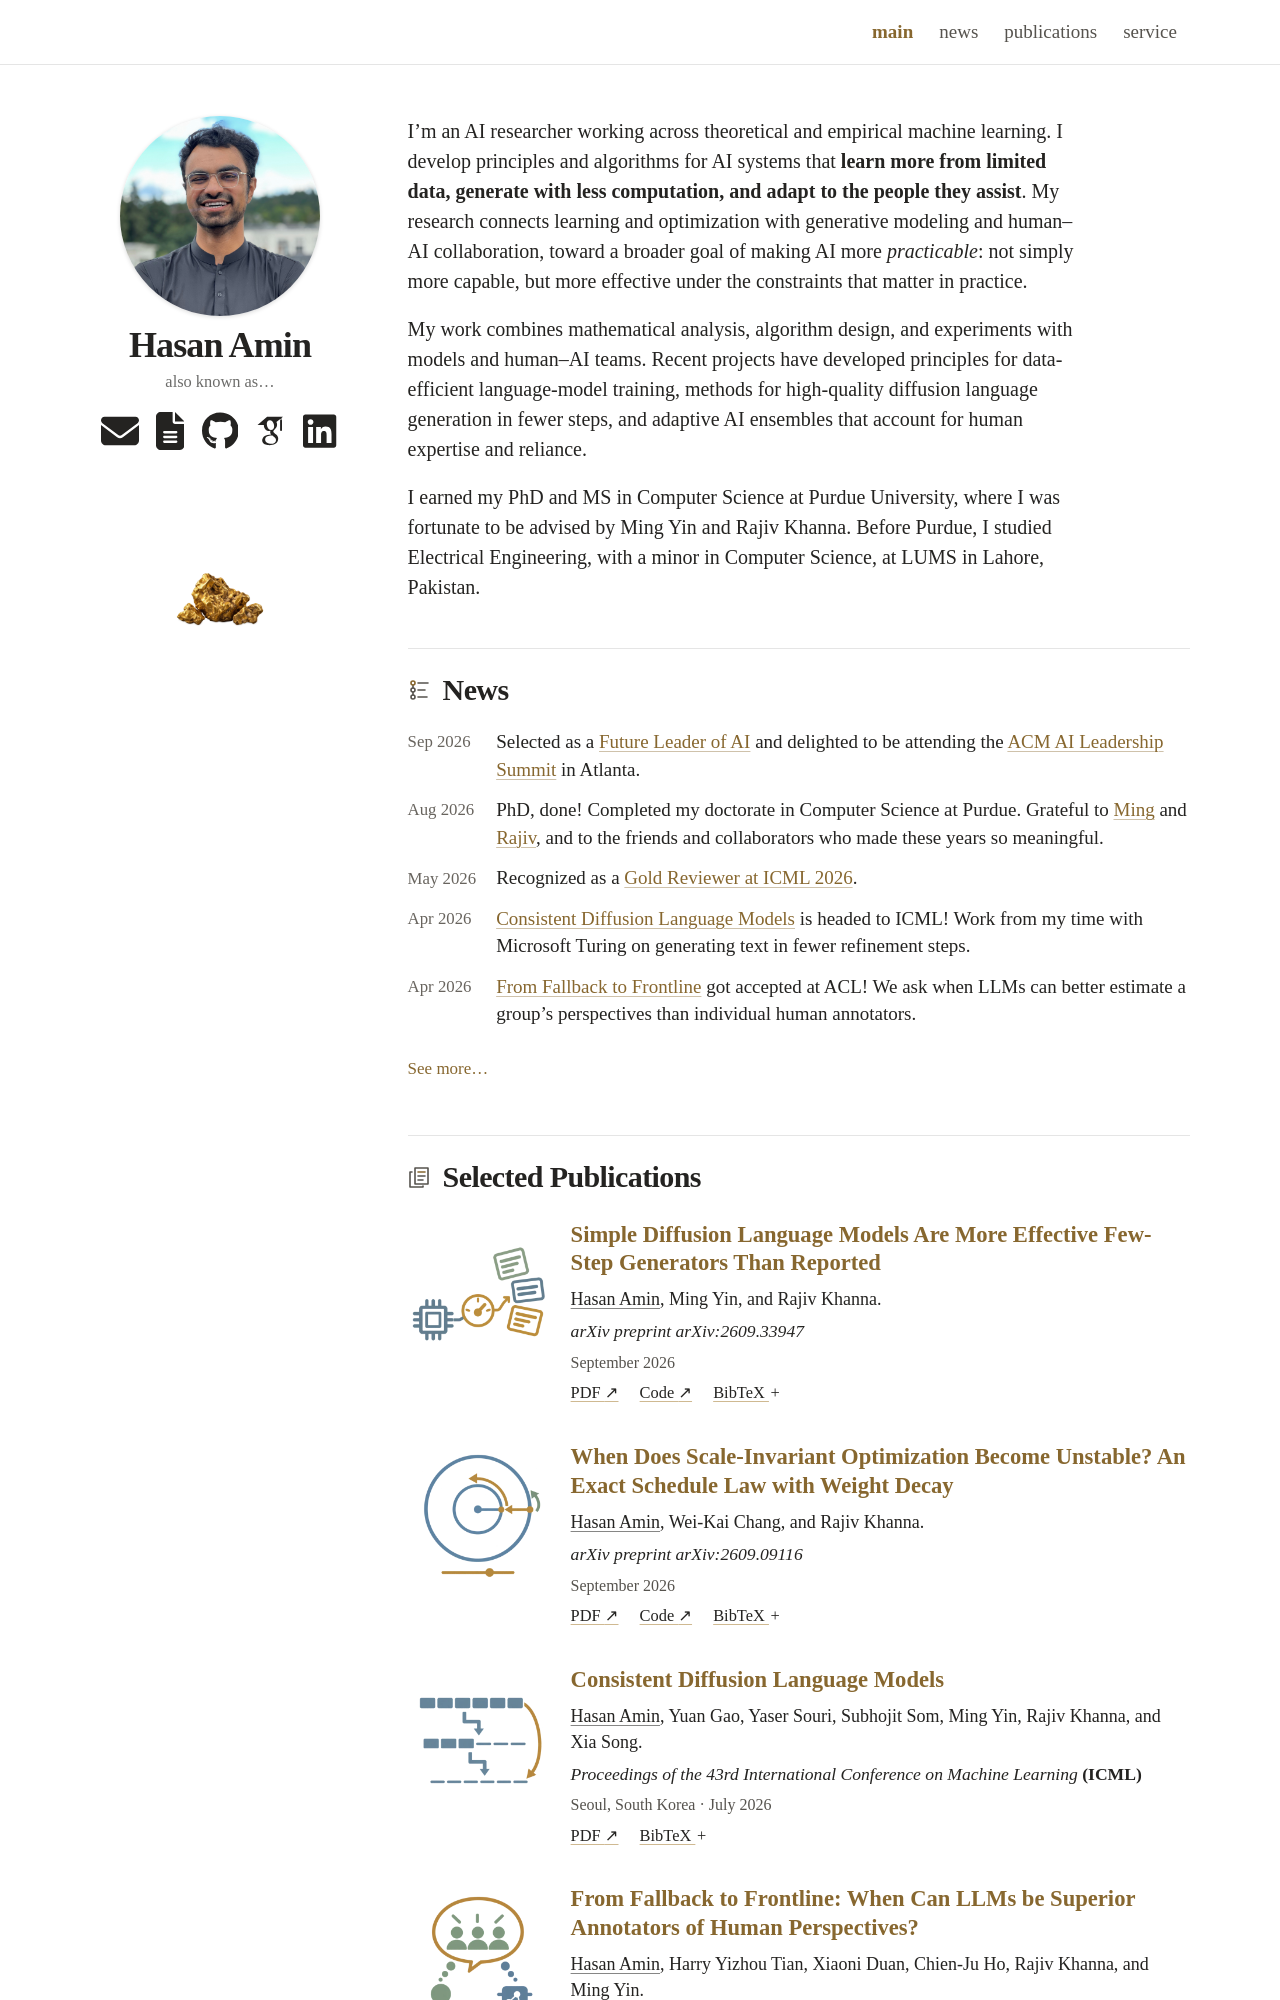

repository: shasanamin/shasanamin.github.io · page: index.html · generator: jekyll

---
layout: home
title: main
permalink: /
nav: true
nav_order: 0
---

I’m an AI researcher working across theoretical and empirical machine learning. I develop principles and algorithms for AI systems that **learn more from limited data, generate with less computation, and adapt to the people they assist**. My research connects learning and optimization with generative modeling and human–AI collaboration, tow
